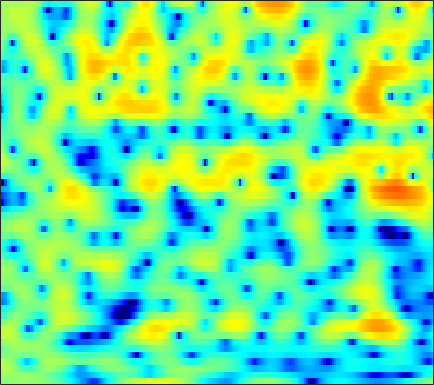

Data behind this chart, as committed beside it:
-0.21972, -0.016328, 0.19973, 0.36739, 0.46894, 0.56895, 0.65212, 0.70107, 0.76584, 0.83932, 0.88962, 0.92762, 0.96207, 0.97375, 0.96848, 0.92692, 0.84815, 0.77023, 0.63376, 0.43394, 0.20064, -0.014574, -0.33806, -0.71882
0.7293, 0.8764, 1.024, 1.115, 1.155, 1.176, 1.164, 1.138, 1.087, 1.023, 0.9532, 0.8974, 0.8215, 0.7432, 0.6817, 0.585, 0.474, 0.3756, 0.2205, 0.02599, -0.213, -0.427, -0.7666, -1.173
2.828, 2.705, 2.453, 2.097, 1.759, 1.202, 0.5299, -0.04782, -0.8926, -1.769, -2.569, -3.034, -3.318, -3.183, -2.834, -2.18, -1.452, -0.9247, -0.3054, 0.1917, 0.5467, 0.7227, 0.8302, 0.7953
2.086, 2.04, 1.866, 1.543, 1.188, 0.5418, -0.3364, -1.171, -2.565, -4.325, -6.391, -7.922, -8.942, -7.935, -6.432, -4.386, -2.657, -1.596, -0.4532, 0.4026, 1.04, 1.387, 1.699, 1.861
-1.029, -0.5893, -0.14, 0.1516, 0.279, 0.3359, 0.2802, 0.1855, 0.005265, -0.2003, -0.3806, -0.4725, -0.5182, -0.4521, -0.3379, -0.1232, 0.123, 0.3175, 0.5437, 0.7162, 0.8179, 0.8401, 0.7948, 0.6675
-2.061, -1.289, -0.4768, 0.1396, 0.4901, 0.8248, 1.036, 1.136, 1.207, 1.225, 1.212, 1.187, 1.156, 1.13, 1.105, 1.077, 1.033, 0.9849, 0.8871, 0.7284, 0.4942, 0.2609, -0.1366, -0.6343
0.004581, 0.5268, 1.078, 1.466, 1.653, 1.785, 1.789, 1.722, 1.557, 1.336, 1.098, 0.9335, 0.7557, 0.6373, 0.5926, 0.5811, 0.6015, 0.6073, 0.5892, 0.489, 0.2744, 0.02714, -0.4736, -1.19
2.58, 2.847, 3.056, 3.103, 3.018, 2.721, 2.189, 1.639, 0.6863, -0.4852, -1.771, -2.726, -3.667, -3.901, -3.599, -2.795, -1.871, -1.218, -0.4952, 0.0531, 0.3993, 0.516, 0.4656, 0.1724
2.426, 2.746, 3.024, 3.099, 2.984, 2.579, 1.854, 1.021, -0.5149, -2.699, -5.867, -9.18, -15.1, -14.86, -11.17, -7.864, -5.772, -4.65, -3.366, -2.241, -1.181, -0.4441, 0.3939, 1.023
-1.537, -0.5252, 0.51, 1.226, 1.538, 1.676, 1.493, 1.168, 0.5021, -0.4406, -1.544, -2.41, -3.579, -4.715, -5.587, -7.082, -9.322, -11.86, -15.54, -12.26, -7.272, -4.503, -1.78, 0.1926
-5.38, -4.035, -2.616, -1.535, -0.9152, -0.3183, 0.06036, 0.1901, 0.195, 0.02784, -0.3016, -0.6561, -1.216, -1.928, -2.533, -3.459, -4.45, -5.072, -5.401, -4.805, -3.485, -2.296, -0.7476, 0.6159
-6.586, -6.088, -5.283, -4.391, -3.691, -2.8, -2.022, -1.528, -1.01, -0.6685, -0.4813, -0.4272, -0.4646, -0.5967, -0.7226, -0.8781, -0.996, -1.022, -0.9255, -0.6715, -0.2484, 0.151, 0.7461, 1.355
-11.48, -12.13, -11.12, -8.787, -6.97, -4.888, -3.227, -2.237, -1.237, -0.5212, -0.07201, 0.1165, 0.2143, 0.1619, 0.04257, -0.1658, -0.3683, -0.4744, -0.5064, -0.3568, -0.02981, 0.3209, 0.8862, 1.486
-10.1, -11.3, -10.26, -7.465, -5.416, -3.199, -1.53, -0.5837, 0.3438, 0.9403, 1.229, 1.271, 1.063, 0.5859, 0.03981, -0.9304, -2.175, -3.213, -4.386, -4.714, -3.791, -2.613, -0.9439, 0.5388
-1.737, -1.702, -1.429, -0.9681, -0.5429, 0.06432, 0.6287, 0.9809, 1.31, 1.456, 1.42, 1.248, 0.8012, 0.07675, -0.6856, -2.142, -4.248, -6.451, -10.59, -13.46, -9.288, -6.029, -2.877, -0.6884
-0.01985, 0.1163, 0.2743, 0.4164, 0.5038, 0.5734, 0.5744, 0.5314, 0.4199, 0.2521, 0.0314, -0.1665, -0.4402, -0.7587, -1.033, -1.442, -1.881, -2.178, -2.416, -2.357, -1.917, -1.416, -0.6489, 0.1006
0.4518, 0.6728, 0.8223, 0.8309, 0.7342, 0.4485, -0.008002, -0.4495, -1.143, -1.886, -2.516, -2.798, -2.812, -2.455, -2.021, -1.345, -0.6974, -0.2639, 0.2305, 0.6408, 0.9624, 1.15, 1.306, 1.331
0.9837, 1.292, 1.47, 1.381, 1.124, 0.5537, -0.3488, -1.286, -3.042, -5.641, -9.656, -13.73, -12.87, -7.416, -4.527, -1.799, 0.1105, 1.169, 2.202, 2.863, 3.208, 3.261, 3.075, 2.548
-0.08792, 0.08501, 0.09829, -0.1196, -0.3951, -0.9024, -1.558, -2.169, -3.156, -4.304, -5.401, -5.854, -5.329, -3.701, -2.216, -0.3563, 1.18, 2.094, 3.012, 3.6, 3.864, 3.844, 3.51, 2.803
-2.695, -2.983, -3.599, -4.375, -4.954, -5.56, -5.757, -5.588, -5.064, -4.379, -3.621, -2.998, -2.094, -1.11, -0.3652, 0.5898, 1.452, 2.001, 2.588, 2.984, 3.182, 3.196, 3.029, 2.665
-4.27, -5.066, -6.674, -9.163, -12.04, -18.19, -18.92, -13.66, -9.104, -6.178, -4.106, -2.892, -1.597, -0.5537, 0.09894, 0.8285, 1.424, 1.79, 2.171, 2.442, 2.616, 2.683, 2.696, 2.621
-3.324, -3.782, -4.676, -5.886, -6.86, -7.809, -7.704, -6.836, -5.192, -3.553, -2.166, -1.309, -0.4009, 0.263, 0.6292, 0.9676, 1.169, 1.262, 1.344, 1.425, 1.525, 1.624, 1.776, 1.921
-1.26, -1.142, -1.084, -1.091, -1.077, -0.9943, -0.7702, -0.5074, -0.06845, 0.4033, 0.8292, 1.073, 1.258, 1.25, 1.099, 0.7034, 0.1005, -0.4471, -1.173, -1.674, -1.72, -1.429, -0.7635, -0.03146
-0.1595, 0.2793, 0.7533, 1.153, 1.402, 1.701, 1.974, 2.158, 2.369, 2.517, 2.569, 2.514, 2.272, 1.788, 1.216, 0.0886, -1.604, -3.424, -7.063, -13.27, -14.57, -9.411, -5.045, -2.499
-1.051, -0.5355, 0.044, 0.54, 0.8595, 1.248, 1.574, 1.782, 2.008, 2.154, 2.2, 2.16, 1.976, 1.607, 1.184, 0.3855, -0.72, -1.743, -3.264, -4.497, -4.623, -3.918, -2.493, -1.203
-3.852, -3.47, -2.954, -2.465, -2.102, -1.665, -1.266, -1.001, -0.6871, -0.4076, -0.1497, 0.02898, 0.2299, 0.3652, 0.4122, 0.3998, 0.3094, 0.2161, 0.1152, 0.1027, 0.2439, 0.4553, 0.8098, 1.192
-8.677, -8.44, -7.829, -7.085, -6.556, -5.987, -5.575, -5.35, -5.095, -4.763, -4.254, -3.752, -2.956, -2.111, -1.502, -0.7756, -0.1581, 0.2295, 0.6753, 1.066, 1.421, 1.684, 2.024, 2.356
-19.87, -17.79, -14.36, -11.92, -10.77, -9.913, -9.807, -10.18, -11.21, -12.34, -12.04, -10.42, -7.659, -5.2, -3.691, -2.109, -0.9306, -0.2567, 0.4158, 0.909, 1.296, 1.552, 1.927, 2.347
-15.36, -14.86, -13.04, -11.29, -10.35, -9.607, -9.609, -10.19, -11.95, -14.8, -15.19, -12.1, -7.866, -4.789, -3.101, -1.459, -0.3779, 0.1195, 0.4441, 0.4398, 0.2391, 0.06418, 0.01643, 0.4399
-9.889, -10.3, -9.787, -8.533, -7.547, -6.329, -5.445, -5, -4.571, -4.134, -3.478, -2.788, -1.709, -0.6159, 0.08498, 0.7897, 1.139, 1.137, 0.703, -0.3565, -2.32, -4.67, -9.69, -10.46
-18.14, -31.22, -14.04, -8.989, -6.699, -4.648, -3.249, -2.475, -1.681, -1.065, -0.5523, -0.2018, 0.2283, 0.5951, 0.8202, 1.008, 1.036, 0.9186, 0.5122, -0.2208, -1.325, -2.317, -3.421, -3.218
-3.638, -4.219, -4.179, -3.517, -2.891, -2.128, -1.506, -1.147, -0.8198, -0.6461, -0.6009, -0.6347, -0.7288, -0.8335, -0.8699, -0.8321, -0.6777, -0.5203, -0.2898, -0.08974, 0.08279, 0.2165, 0.4588, 0.8206
2.056, 1.499, 0.9254, 0.5416, 0.3473, 0.1555, -0.005121, -0.1636, -0.4571, -0.9005, -1.549, -2.196, -3.279, -4.494, -5.271, -5.606, -4.846, -3.825, -2.341, -1.042, -0.003759, 0.6053, 1.242, 1.685
4.287, 3.55, 2.614, 1.769, 1.21, 0.5939, 0.09574, -0.2351, -0.6917, -1.294, -2.205, -3.21, -5.251, -8.692, -13.38, -26.13, -11.77, -7.284, -3.687, -1.381, 0.1544, 0.9447, 1.633, 1.986
4.197, 3.1, 1.531, -0.09386, -1.212, -2.308, -2.68, -2.518, -2.07, -1.685, -1.563, -1.682, -2.124, -2.729, -3.096, -3.103, -2.373, -1.489, -0.2138, 0.8907, 1.696, 2.087, 2.318, 2.234
2.597, 1.199, -1.206, -4.637, -8.531, -18.2, -13.79, -8.496, -4.626, -2.341, -0.8909, -0.1591, 0.5211, 0.9866, 1.267, 1.627, 2.006, 2.306, 2.667, 2.915, 2.99, 2.895, 2.538, 1.872
0.5533, -0.2774, -1.633, -3.214, -4.4, -5.439, -5.224, -4.314, -2.782, -1.339, -0.1537, 0.5654, 1.331, 1.922, 2.274, 2.648, 2.927, 3.065, 3.141, 3.072, 2.819, 2.478, 1.785, 0.7649
-1.679, -1.655, -1.715, -1.814, -1.851, -1.791, -1.53, -1.222, -0.7, -0.1242, 0.431, 0.8163, 1.273, 1.663, 1.913, 2.19, 2.392, 2.483, 2.52, 2.434, 2.186, 1.876, 1.257, 0.3815
-3.824, -3.17, -2.446, -1.853, -1.468, -1.012, -0.6122, -0.3522, -0.04578, 0.199, 0.3963, 0.5151, 0.6538, 0.7888, 0.9061, 1.093, 1.309, 1.484, 1.693, 1.826, 1.843, 1.76, 1.496, 1.04
-5.316, -4.366, -3.18, -2.131, -1.466, -0.7271, -0.2183, 0.03194, 0.1757, 0.1109, -0.1352, -0.4151, -0.8635, -1.237, -1.363, -1.237, -0.745, -0.2226, 0.5389, 1.23, 1.779, 2.063, 2.267, 2.255
-8.184, -6.543, -4.413, -2.602, -1.489, -0.3688, 0.3236, 0.5887, 0.5722, 0.1196, -0.8445, -1.931, -3.956, -6.606, -8.476, -8.459, -5.802, -3.672, -1.361, 0.4132, 1.752, 2.499, 3.201, 3.599
-13.76, -9.728, -6.056, -3.43, -1.984, -0.6216, 0.257, 0.5643, 0.5413, -0.007659, -1.131, -2.402, -4.796, -8.077, -10.62, -10.93, -7.763, -5.475, -2.959, -0.9242, 0.7494, 1.813, 2.929, 3.704
-9.511, -7.787, -5.465, -3.486, -2.274, -1.054, -0.2458, 0.07202, 0.1425, -0.1792, -0.8634, -1.607, -2.839, -4.182, -5.152, -6.112, -6.604, -6.571, -5.725, -4.032, -1.984, -0.5297, 1.167, 2.47
-8.498, -6.549, -4.481, -2.878, -1.911, -0.899, -0.2761, 0.004255, 0.1063, -0.07918, -0.5527, -1.102, -2.064, -3.393, -4.696, -7.101, -11.07, -16.53, -21.32, -10.37, -5.224, -2.648, -0.1577, 1.606
-5.178, -4.21, -3.072, -2.13, -1.565, -0.9612, -0.551, -0.3655, -0.286, -0.4002, -0.6924, -1.011, -1.593, -2.359, -3.074, -4.209, -5.385, -5.998, -5.842, -4.396, -2.469, -1.069, 0.5229, 1.75
-2.534, -2.469, -2.262, -1.979, -1.758, -1.541, -1.368, -1.332, -1.369, -1.479, -1.604, -1.673, -1.738, -1.706, -1.632, -1.466, -1.212, -0.9541, -0.4471, 0.2032, 0.9344, 1.453, 2.05, 2.47
-2.754, -3.212, -3.39, -3.189, -2.929, -2.657, -2.62, -2.772, -3.217, -3.818, -4.326, -4.419, -3.887, -2.804, -1.839, -0.5689, 0.5561, 1.29, 2.117, 2.754, 3.221, 3.454, 3.569, 3.441
-8.75, -10.89, -9.582, -6.857, -5.393, -4.183, -3.843, -4.082, -5.214, -7.65, -12.45, -18.8, -12.69, -6.241, -3.233, -0.4674, 1.461, 2.552, 3.594, 4.279, 4.638, 4.712, 4.552, 4.083
-7.803, -9.577, -8.809, -6.692, -5.414, -4.27, -3.753, -3.688, -4.052, -4.878, -5.728, -5.89, -4.79, -2.722, -1.073, 0.8222, 2.318, 3.163, 3.948, 4.416, 4.566, 4.468, 4.084, 3.396
-2.058, -2.802, -3.47, -3.779, -3.791, -3.656, -3.375, -3.094, -2.689, -2.184, -1.66, -1.185, -0.3768, 0.528, 1.207, 2.049, 2.741, 3.104, 3.409, 3.469, 3.291, 3.015, 2.458, 1.702
-0.3055, -1.277, -2.678, -4.075, -4.979, -5.607, -5.196, -4.367, -2.959, -1.556, -0.3166, 0.4894, 1.386, 2.112, 2.534, 2.925, 3.094, 3.086, 2.884, 2.448, 1.831, 1.287, 0.5058, -0.2671
1.07, -0.1924, -2.425, -5.795, -9.914, -24.23, -13.03, -7.485, -3.318, -0.743, 1.05, 2.041, 2.978, 3.564, 3.804, 3.867, 3.632, 3.271, 2.497, 1.42, 0.02315, -1.208, -2.95, -4.435
1.886, 1.133, -0.09818, -1.523, -2.529, -3.253, -2.766, -1.803, -0.2519, 1.172, 2.295, 2.922, 3.486, 3.741, 3.733, 3.457, 2.885, 2.226, 1.032, -0.5818, -2.773, -4.946, -9.147, -17.21
1.376, 1.309, 1.14, 0.9756, 0.894, 0.9161, 1.125, 1.399, 1.836, 2.283, 2.65, 2.822, 2.896, 2.759, 2.502, 1.947, 1.139, 0.3606, -0.8881, -2.423, -4.175, -5.64, -7.594, -9.173
0.5435, 0.9984, 1.469, 1.822, 2.036, 2.279, 2.492, 2.645, 2.812, 2.913, 2.917, 2.842, 2.6, 2.177, 1.731, 0.9485, -0.06029, -0.9345, -2.262, -3.684, -5.11, -6.109, -7.224, -8.007
0.202, 0.9324, 1.695, 2.249, 2.568, 2.892, 3.123, 3.234, 3.317, 3.313, 3.198, 3.033, 2.671, 2.116, 1.557, 0.5834, -0.6689, -1.814, -3.61, -5.649, -7.772, -9.1, -10.17, -10.38
0.6607, 1.272, 1.909, 2.383, 2.646, 2.896, 3.058, 3.127, 3.176, 3.18, 3.125, 3.017, 2.767, 2.331, 1.838, 0.9215, -0.3779, -1.683, -3.999, -7.311, -12.46, -19.52, -23.98, -14.75
0.7894, 1.156, 1.52, 1.748, 1.812, 1.775, 1.653, 1.578, 1.542, 1.647, 1.885, 2.093, 2.326, 2.414, 2.324, 1.953, 1.233, 0.4474, -0.971, -2.737, -4.729, -5.995, -6.779, -6.394
